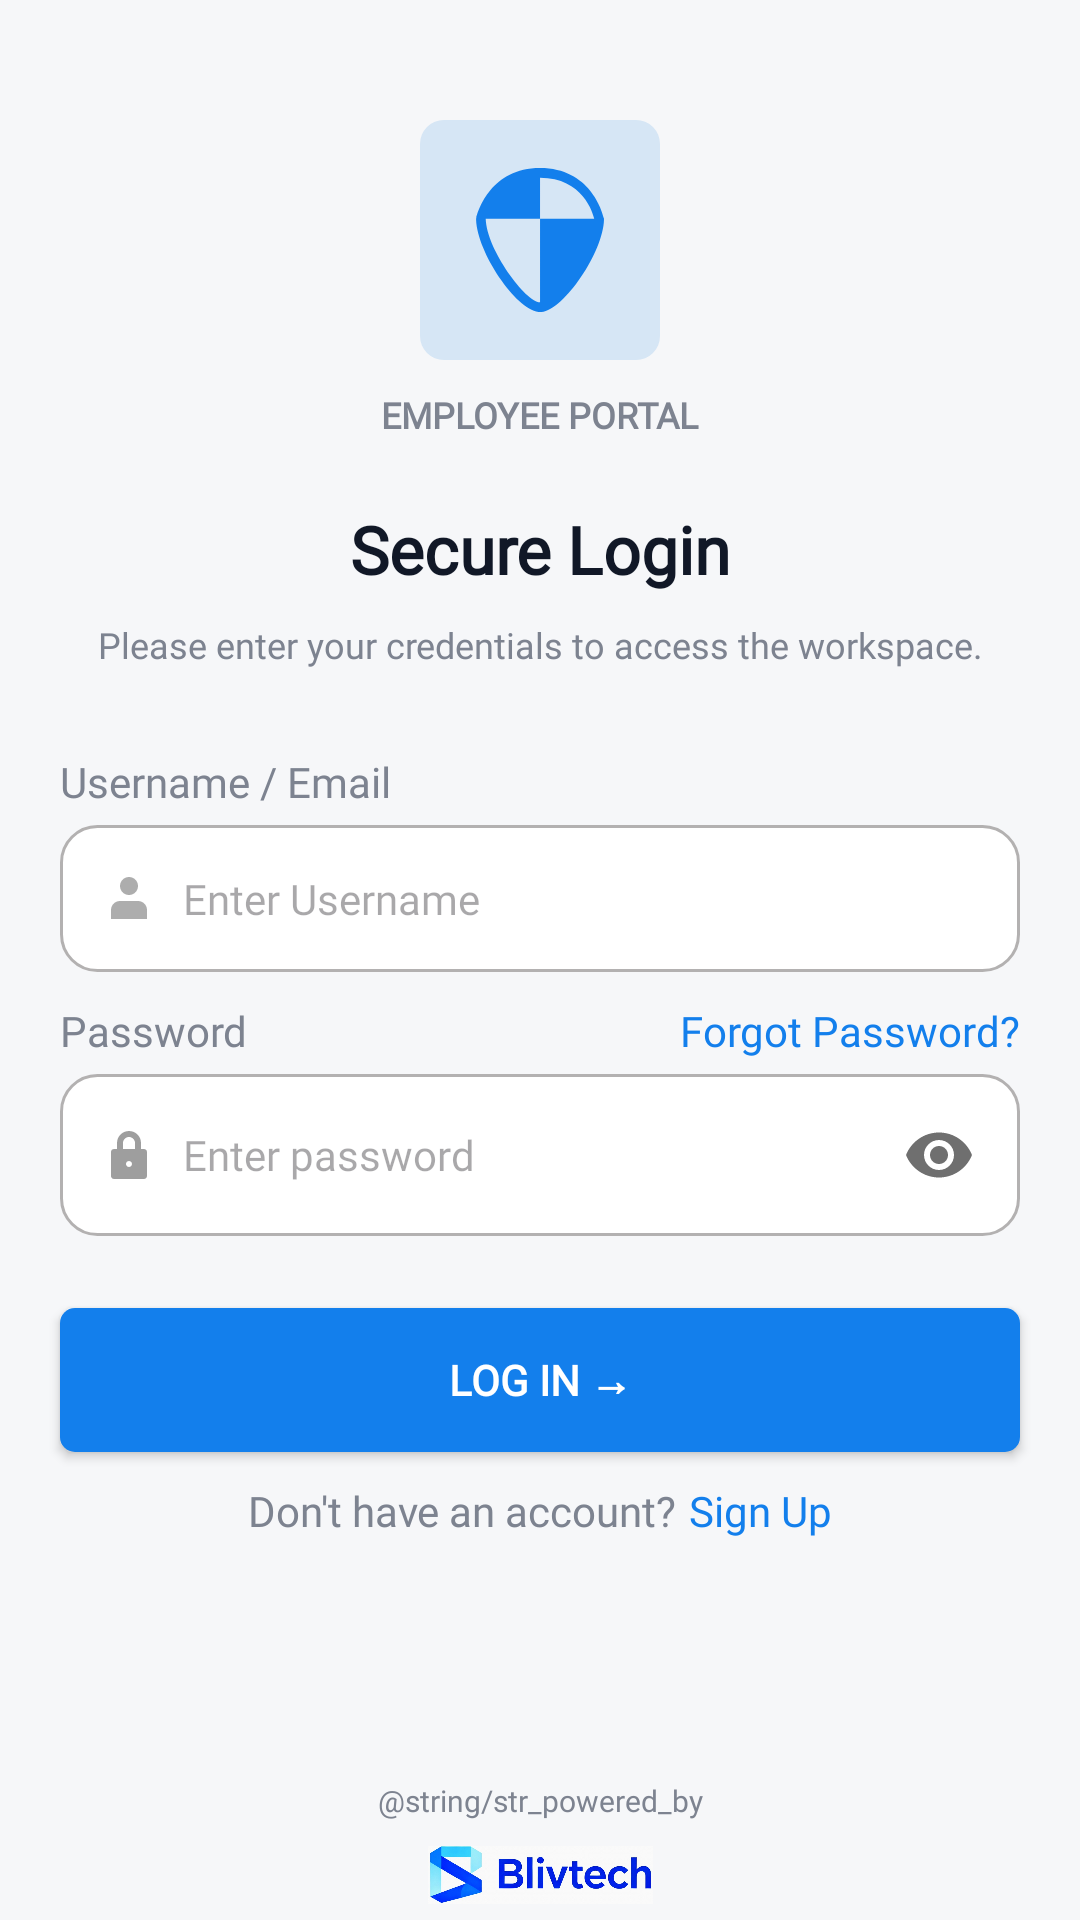

Reconstruct the res/layout file that produces this screen, plus the resources it refers to.
<!-- AndroidManifest.xml: application theme Theme.NativeSyncShift -->
<!-- res/layout/activity_login.xml -->
<?xml version="1.0" encoding="utf-8"?>
<androidx.constraintlayout.widget.ConstraintLayout xmlns:android="http://schemas.android.com/apk/res/android"
    xmlns:app="http://schemas.android.com/apk/res-auto"
    android:layout_width="match_parent"
    android:id="@+id/main"
    android:layout_height="match_parent"
    xmlns:tools="http://schemas.android.com/tools"
    android:background="@color/background_color">

    <LinearLayout
        android:id="@+id/cl_imglo"
        android:layout_width="80dp"
        android:layout_marginTop="40dp"
        android:gravity="center"
        android:background="@drawable/bg_light_blue_with_radius"
        app:layout_constraintTop_toTopOf="parent"
        app:layout_constraintStart_toStartOf="parent"
        app:layout_constraintEnd_toEndOf="parent"
        android:layout_height="80dp">

        <ImageView
            android:id="@+id/imgLogo"
            android:layout_width="wrap_content"
            android:layout_height="wrap_content"
            android:src="@drawable/svg_login"
            android:scaleType="centerCrop"
            android:padding="5dp"
            app:layout_constraintTop_toTopOf="parent"
            app:layout_constraintStart_toStartOf="parent"
            app:layout_constraintEnd_toEndOf="parent"
         />


    </LinearLayout>


    <TextView
        android:id="@+id/txtPortal"
        android:layout_width="wrap_content"
        android:layout_height="wrap_content"
        android:text="EMPLOYEE PORTAL"
        android:fontFamily="@font/poppins_medium"
        android:textSize="@dimen/text_small_12sp"
        android:textStyle="bold"
        android:textColor="@color/text_gray"
        app:layout_constraintTop_toBottomOf="@id/cl_imglo"
        app:layout_constraintStart_toStartOf="parent"
        app:layout_constraintEnd_toEndOf="parent"
        android:layout_marginTop="10dp"/>


    <TextView
        android:id="@+id/txtTitle"
        android:layout_width="wrap_content"
        android:layout_height="wrap_content"
        android:text="Secure Login"
        android:fontFamily="@font/poppins_medium"
        android:textSize="@dimen/text_header_22_sp"
        android:textStyle="bold"
        android:textColor="@color/text_dark"
        app:layout_constraintTop_toBottomOf="@id/txtPortal"
        app:layout_constraintStart_toStartOf="parent"
        app:layout_constraintEnd_toEndOf="parent"
        android:layout_marginTop="22dp"/>

    <TextView
        android:id="@+id/txtSub"
        android:layout_width="0dp"
        android:layout_height="wrap_content"
        android:layout_marginTop="9dp"
        android:fontFamily="@font/poppins_medium"
        android:gravity="center"
        android:textColor="@color/text_gray"

        android:text="Please enter your credentials to access the workspace."
        android:textSize="@dimen/text_small_12sp"
        app:layout_constraintEnd_toEndOf="@+id/txtEmailLabel"
        app:layout_constraintStart_toStartOf="@+id/txtEmailLabel"
        app:layout_constraintTop_toBottomOf="@id/txtTitle" />

    <TextView
        android:id="@+id/txtEmailLabel"
        android:layout_width="0dp"
        android:layout_height="wrap_content"
        android:text="Username / Email"
        android:fontFamily="@font/poppins_medium"
        android:textSize="@dimen/text_normal_14sp"
        app:layout_constraintTop_toBottomOf="@id/txtSub"
        app:layout_constraintStart_toStartOf="parent"
        app:layout_constraintEnd_toEndOf="parent"
        android:layout_marginTop="28dp"
        android:textColor="@color/text_gray"

        android:layout_marginEnd="20dp"
        android:layout_marginStart="20dp"/>

    <EditText
        android:id="@+id/et_username"
        android:layout_width="0dp"
        android:layout_height="wrap_content"
        android:layout_marginTop="5dp"
        android:background="@drawable/bg_edit_box"
        android:drawableStart="@drawable/ic_user"
        android:drawablePadding="10dp"
        android:fontFamily="@font/poppins_medium"
        android:textColor="@color/text_dark"
        android:gravity="center_vertical"
        android:hint="Enter Username"
        android:maxLines="1"
        android:padding="15dp"
        android:textSize="@dimen/text_normal_14sp"
        app:layout_constraintEnd_toEndOf="@+id/txtEmailLabel"
        app:layout_constraintHorizontal_bias="0.0"
        app:layout_constraintStart_toStartOf="@+id/txtEmailLabel"
        app:layout_constraintTop_toBottomOf="@id/txtEmailLabel" />

    <TextView
        android:id="@+id/txtPasswordLabel"
        android:layout_width="wrap_content"
        android:layout_height="wrap_content"
        android:layout_marginTop="10dp"
        android:text="Password"
        android:textColor="@color/text_gray"
        android:fontFamily="@font/poppins_medium"
        android:textSize="@dimen/text_normal_14sp"
        app:layout_constraintStart_toStartOf="@+id/txtEmailLabel"
        app:layout_constraintTop_toBottomOf="@id/et_username" />

    <TextView
        android:id="@+id/txtForgot"
        android:layout_width="wrap_content"
        android:layout_height="wrap_content"
        android:text="Forgot Password?"
        android:fontFamily="@font/poppins_medium"
        android:textSize="@dimen/text_normal_14sp"
        android:textColor="@color/button_color"
        app:layout_constraintEnd_toEndOf="@+id/et_username"
        app:layout_constraintTop_toTopOf="@id/txtPasswordLabel" />

    <EditText
        android:id="@+id/et_password"
        android:layout_width="0dp"
        android:layout_height="wrap_content"
        android:layout_marginTop="5dp"
        android:background="@drawable/bg_edit_box"
        android:drawableStart="@drawable/ic_lock"
        android:drawableEnd="@drawable/ic_eye"
        android:drawablePadding="10dp"
        android:hint="Enter password"
        android:fontFamily="@font/poppins_medium"
        android:inputType="textPassword"
        android:textColor="@color/text_dark"
        android:padding="15dp"
        android:textSize="@dimen/text_normal_14sp"

        app:layout_constraintEnd_toEndOf="@+id/txtEmailLabel"
        app:layout_constraintHorizontal_bias="0.0"
        app:layout_constraintStart_toStartOf="@+id/txtEmailLabel"
        app:layout_constraintTop_toBottomOf="@id/txtPasswordLabel" />

    <androidx.appcompat.widget.AppCompatButton
        android:id="@+id/btnLogin"
        android:layout_width="0dp"
        android:layout_height="wrap_content"
        android:layout_marginTop="24dp"
        android:background="@drawable/bg_button_blue"
        android:text="Log In →"
        android:fontFamily="@font/poppins_bold"
        android:textStyle="bold"
        android:textColor="#FFFFFF"
        android:textSize="@dimen/text_normal_14sp"
        app:layout_constraintEnd_toEndOf="@+id/et_password"
        app:layout_constraintStart_toStartOf="@+id/txtEmailLabel"
        app:layout_constraintTop_toBottomOf="@id/et_password" />

    <androidx.constraintlayout.widget.ConstraintLayout
        android:id="@+id/layoutBottom"
        android:layout_width="wrap_content"
        android:layout_height="wrap_content"
        android:layout_marginTop="10dp"
        app:layout_constraintTop_toBottomOf="@+id/btnLogin"
        app:layout_constraintStart_toStartOf="parent"
        app:layout_constraintEnd_toEndOf="parent">

        <TextView
            android:id="@+id/tvSignUpHint"
            android:layout_width="wrap_content"
            android:layout_height="wrap_content"
            android:text="Don't have an account?"
            android:textSize="@dimen/text_normal_14sp"
            android:textColor="@color/text_gray"
            android:fontFamily="@font/poppins_medium"
            app:layout_constraintStart_toStartOf="parent"
            app:layout_constraintTop_toTopOf="parent"
            app:layout_constraintBottom_toBottomOf="parent"/>

        <TextView
            android:id="@+id/tvSignUp"
            android:layout_width="wrap_content"
            android:layout_height="wrap_content"
            android:text="@string/signup"
            android:textColor="@color/button_color"
            android:textSize="@dimen/text_normal_14sp"
            android:fontFamily="@font/poppins_bold"
            android:layout_marginStart="4dp"
            app:layout_constraintStart_toEndOf="@id/tvSignUpHint"
            app:layout_constraintTop_toTopOf="@id/tvSignUpHint"
            app:layout_constraintBottom_toBottomOf="@id/tvSignUpHint" />

    </androidx.constraintlayout.widget.ConstraintLayout>



    <androidx.constraintlayout.widget.ConstraintLayout
        android:id="@+id/cl_bottom_container"
        android:layout_width="match_parent"
        android:layout_height="wrap_content"
        app:layout_constraintBottom_toBottomOf="parent"
        app:layout_constraintEnd_toEndOf="parent"
        app:layout_constraintStart_toStartOf="parent">

        <ImageView
            android:id="@+id/iv_logo"
            android:layout_width="75dp"
            android:layout_height="30dp"
            android:src="@drawable/icon_bilvetech_log"
            app:layout_constraintBottom_toBottomOf="parent"
            app:layout_constraintEnd_toEndOf="parent"
            app:layout_constraintStart_toStartOf="parent"
            tools:ignore="ContentDescription" />
        <TextView
            android:id="@+id/poweredby"
            android:layout_width="match_parent"
            android:layout_height="wrap_content"
            android:layout_marginBottom="3dp"
            android:fontFamily="@font/satoshi_medium"
            android:gravity="center"
            app:layout_constraintBottom_toBottomOf="parent"
            app:layout_constraintEnd_toEndOf="parent"
            android:text="@string/str_powered_by"
            android:textColor="@color/text_gray"
            app:layout_constraintBottom_toTopOf="@+id/iv_logo"
            app:layout_constraintStart_toStartOf="parent"
            android:textSize="10dp" />


    </androidx.constraintlayout.widget.ConstraintLayout>

</androidx.constraintlayout.widget.ConstraintLayout>
<!-- resources referenced by this layout -->
<resources>
  <color name="background_color">#f6f7f9 </color>
  <color name="button_color">#137fec</color>
  <color name="text_dark">#111827</color>
  <color name="text_gray">#7d8390</color>
  <dimen name="text_header_22_sp">22sp</dimen>
  <dimen name="text_normal_14sp">14sp</dimen>
  <dimen name="text_small_12sp">12sp</dimen>
  <!-- drawable bg_button_blue (drawable) -->
  <?xml version="1.0" encoding="utf-8"?>
  <shape xmlns:android="http://schemas.android.com/apk/res/android">
      <size android:height="1dp" />
      <corners android:radius="5dp" />
      <solid android:color="@color/button_color" />
  
  </shape>
  <!-- drawable bg_edit_box (drawable) -->
  <?xml version="1.0" encoding="utf-8"?>
  <shape xmlns:android="http://schemas.android.com/apk/res/android">
      <solid android:color="@android:color/white" />
      <corners android:radius="12dp" />
      <stroke android:width="1dp" android:color="#B3B1B1"/>
  </shape>
  <!-- drawable bg_light_blue_with_radius (drawable) -->
  <?xml version="1.0" encoding="utf-8"?>
  <shape xmlns:android="http://schemas.android.com/apk/res/android">
      <solid android:color="#d6e6f5"/>
      <corners android:radius="8dp"/>
  </shape>
  <!-- drawable ic_eye (drawable) -->
  <vector xmlns:android="http://schemas.android.com/apk/res/android"
      android:width="24dp"
      android:height="24dp"
      android:viewportWidth="24"
      android:viewportHeight="24">
  
      <path
          android:fillColor="#6F6F6F"
          android:pathData="M12,4.5C7,4.5 2.73,7.61 1,12c1.73,4.39 6,7.5 11,7.5s9.27,-3.11 11,-7.5c-1.73,-4.39 -6,-7.5 -11,-7.5zM12,17c-2.76,0 -5,-2.24 -5,-5s2.24,-5 5,-5 5,2.24 5,5 -2.24,5 -5,5z"/>
  
      <path
          android:fillColor="#6F6F6F"
          android:pathData="M12,9c-1.66,0 -3,1.34 -3,3s1.34,3 3,3 3,-1.34 3,-3 -1.34,-3 -3,-3z"/>
  
  </vector>
  <!-- drawable ic_user (drawable) -->
  <?xml version="1.0" encoding="utf-8"?>
  <vector xmlns:android="http://schemas.android.com/apk/res/android"
      android:width="16dp"
      android:height="16dp"
      android:viewportWidth="16"
      android:viewportHeight="16">
  
  
      <path
          android:fillColor="#ADADAD"
          android:pathData="M8 7
                            C9.65685 7 11 5.65685 11 4
                            C11 2.34315 9.65685 1 8 1
                            C6.34315 1 5 2.34315 5 4
                            C5 5.65685 6.34315 7 8 7Z"/>
  
  
      <path
          android:fillColor="#ADADAD"
          android:pathData="M14 12
                            C14 10.3431 12.6569 9 11 9
                            H5
                            C3.34315 9 2 10.3431 2 12
                            V15
                            H14
                            V12Z"/>
  </vector>
  <!-- drawable svg_login (drawable) -->
  <vector xmlns:android="http://schemas.android.com/apk/res/android"
      android:width="48dp"
      android:height="48dp"
      android:viewportWidth="469"
      android:viewportHeight="469">
  
      <path
          android:fillColor="#137FEC"
          android:pathData="
              M234.616,0
              C75.874,0 33.427,137.187 27.164,161.482
              c-0.62,2.406 -0.88,4.876 -0.797,7.359
              C30.04,277.817 161.61,469.272 234.616,469.272
              c73.302,0 205.653,-193.009 208.298,-301.752
              c0.041,-1.684 -0.154,-3.358 -0.549,-4.995
              C437.287,141.454 397.067,0 234.616,0
              z
  
              M234.616,165.125
              V437.42
              c-45.867,0 -174.272,-171.38 -176.936,-272.296
              H234.616
              V31.852
              c139.935,0 172.393,115.869 176.461,133.273
              H234.616
              z"/>
  </vector>
  <string name="signup">Sign Up</string>
  <style name="Theme.NativeSyncShift" parent="Base.Theme.NativeSyncShift" />
  <style name="Base.Theme.NativeSyncShift" parent="Theme.Material3.DayNight.NoActionBar">
          
          
      </style>
</resources>
